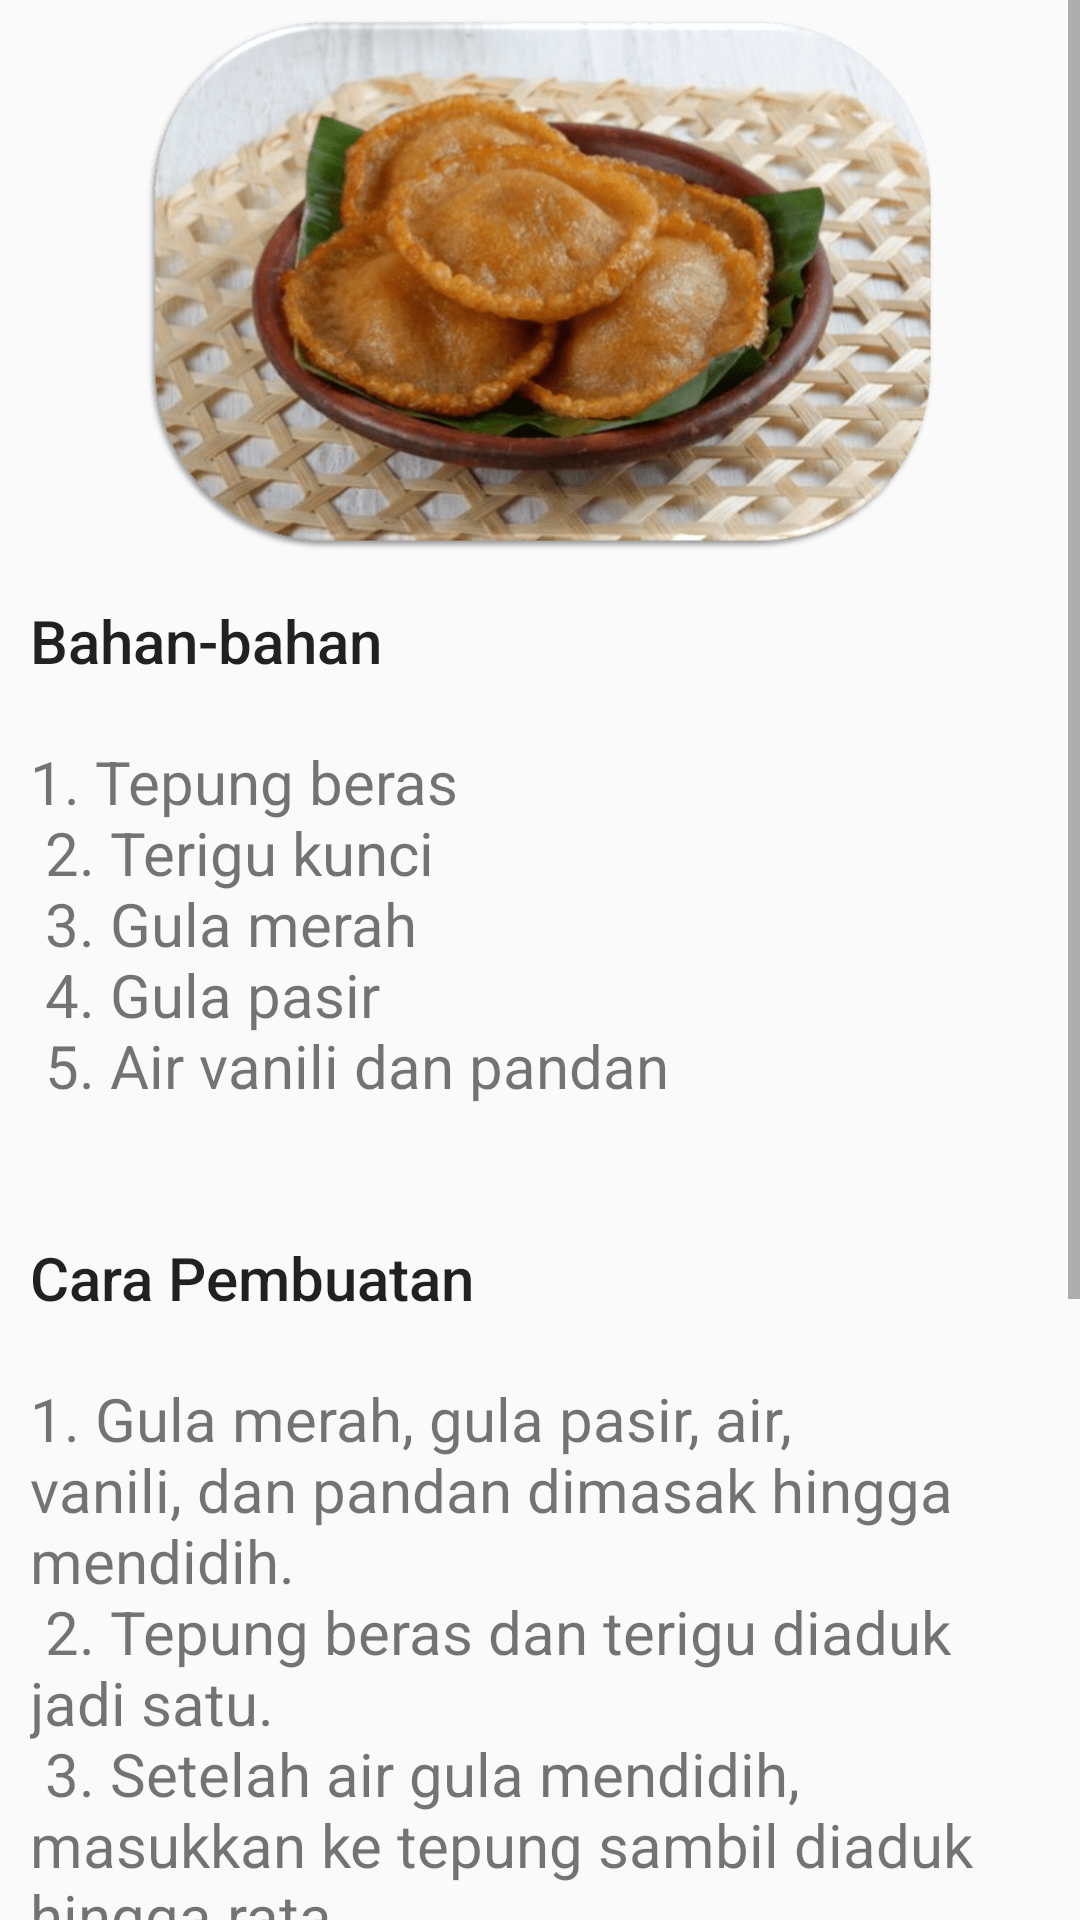

Here is an Android app screen rendered from its layout file. Give the layout XML and the strings, colors and styles it references.
<!-- AndroidManifest.xml: application theme Theme.ResepKue -->
<!-- res/layout/activity_resep_kue_cucur.xml -->
<?xml version="1.0" encoding="utf-8"?>
<ScrollView xmlns:android="http://schemas.android.com/apk/res/android"
    xmlns:app="http://schemas.android.com/apk/res-auto"
    xmlns:tools="http://schemas.android.com/tools"
    android:layout_width="match_parent"
    android:layout_height="match_parent"
    tools:context=".ResepKueCucur">

    <LinearLayout
        android:layout_width="match_parent"
        android:layout_height="wrap_content"
        android:orientation="vertical">

        <ImageView
            android:id="@+id/kuecucur"
            android:layout_width="match_parent"
            android:layout_height="180dp"
            android:layout_margin="5dp"
            android:src="@drawable/kue_cucur"/>

        <TextView
            android:id="@+id/tv_kuecucur"
            android:layout_width="wrap_content"
            android:layout_height="wrap_content"
            android:layout_margin="5dp"
            android:layout_marginTop="10dp"
            android:padding="5dp"
            android:text="@string/Heading_kuecucur1"
            android:textAppearance="@style/TextAppearance.AppCompat.Body2"
            android:textSize="20dp"/>

        <TextView
            android:id="@+id/tv_kuecucur2"
            android:layout_width="wrap_content"
            android:layout_height="wrap_content"
            android:layout_margin="5dp"
            android:layout_marginTop="5dp"
            android:padding="5dp"
            android:text="@string/article_text_kuecucur"
            android:textSize="20dp" />

        <TextView
            android:id="@+id/tv_kuecucur3"
            android:layout_width="wrap_content"
            android:layout_height="wrap_content"
            android:layout_margin="5dp"
            android:layout_marginTop="10dp"
            android:padding="5dp"
            android:text="@string/Heading_kuecucur2"
            android:textAppearance="@style/TextAppearance.AppCompat.Body2"
            android:textSize="20dp"/>

        <TextView
            android:id="@+id/tv_kuecucur4"
            android:layout_width="wrap_content"
            android:layout_height="wrap_content"
            android:layout_margin="5dp"
            android:layout_marginTop="5dp"
            android:padding="5dp"
            android:text="@string/article_textkuecucur2"
            android:textSize="20dp" />


    </LinearLayout>

</ScrollView>
<!-- resources referenced by this layout -->
<resources>
  <!-- drawable kue_cucur: png bitmap (drawable, 177051 bytes) -->
  <string name="Heading_kuecucur1">Bahan-bahan</string>
  <string name="Heading_kuecucur2">Cara Pembuatan</string>
  <string name="article_text_kuecucur">
          <br>1. Tepung beras\n
              2. Terigu kunci\n
              3. Gula merah\n
              4. Gula pasir\n
              5. Air vanili dan pandan\n
          </br>
      </string>
  <string name="article_textkuecucur2">
          <br>1. Gula merah, gula pasir, air, vanili, dan pandan dimasak hingga mendidih.\n
              2. Tepung beras dan terigu diaduk jadi satu.\n
              3. Setelah air gula mendidih, masukkan ke tepung sambil diaduk hingga rata.\n
              4. Dengan menggunakan sendok sayur, aduk terus sampai ada gelembung. Diamkan selama kurang lebih dua jam.\n
              5. Goreng menggunakan minyak dan dengan api sedang sambil disiram-siram dengan minyaknya supaya keluar rintik-rintiknya.\n
              6. Angkat sebentar dan balik posisinya. Masak hingga matang. Sajikan.\n
          </br>
      </string>
  <style name="Theme.ResepKue" parent="Theme.AppCompat.DayNight.NoActionBar">
          
          <item name="colorPrimary">@color/purple_500</item>
          <item name="colorPrimaryVariant">@color/purple_700</item>
          <item name="colorOnPrimary">@color/white</item>
          
          <item name="colorSecondary">@color/teal_200</item>
          <item name="colorSecondaryVariant">@color/teal_700</item>
          <item name="colorOnSecondary">@color/black</item>
          
          <item name="android:statusBarColor" tools:targetApi="l">?attr/colorPrimaryVariant</item>
          
      </style>
  <color name="purple_500">#FF6200EE</color>
  <color name="purple_700">#FF3700B3</color>
  <color name="white">#FFFFFFFF</color>
  <color name="teal_200">#FF03DAC5</color>
  <color name="teal_700">#FF018786</color>
  <color name="black">#FF000000</color>
</resources>
